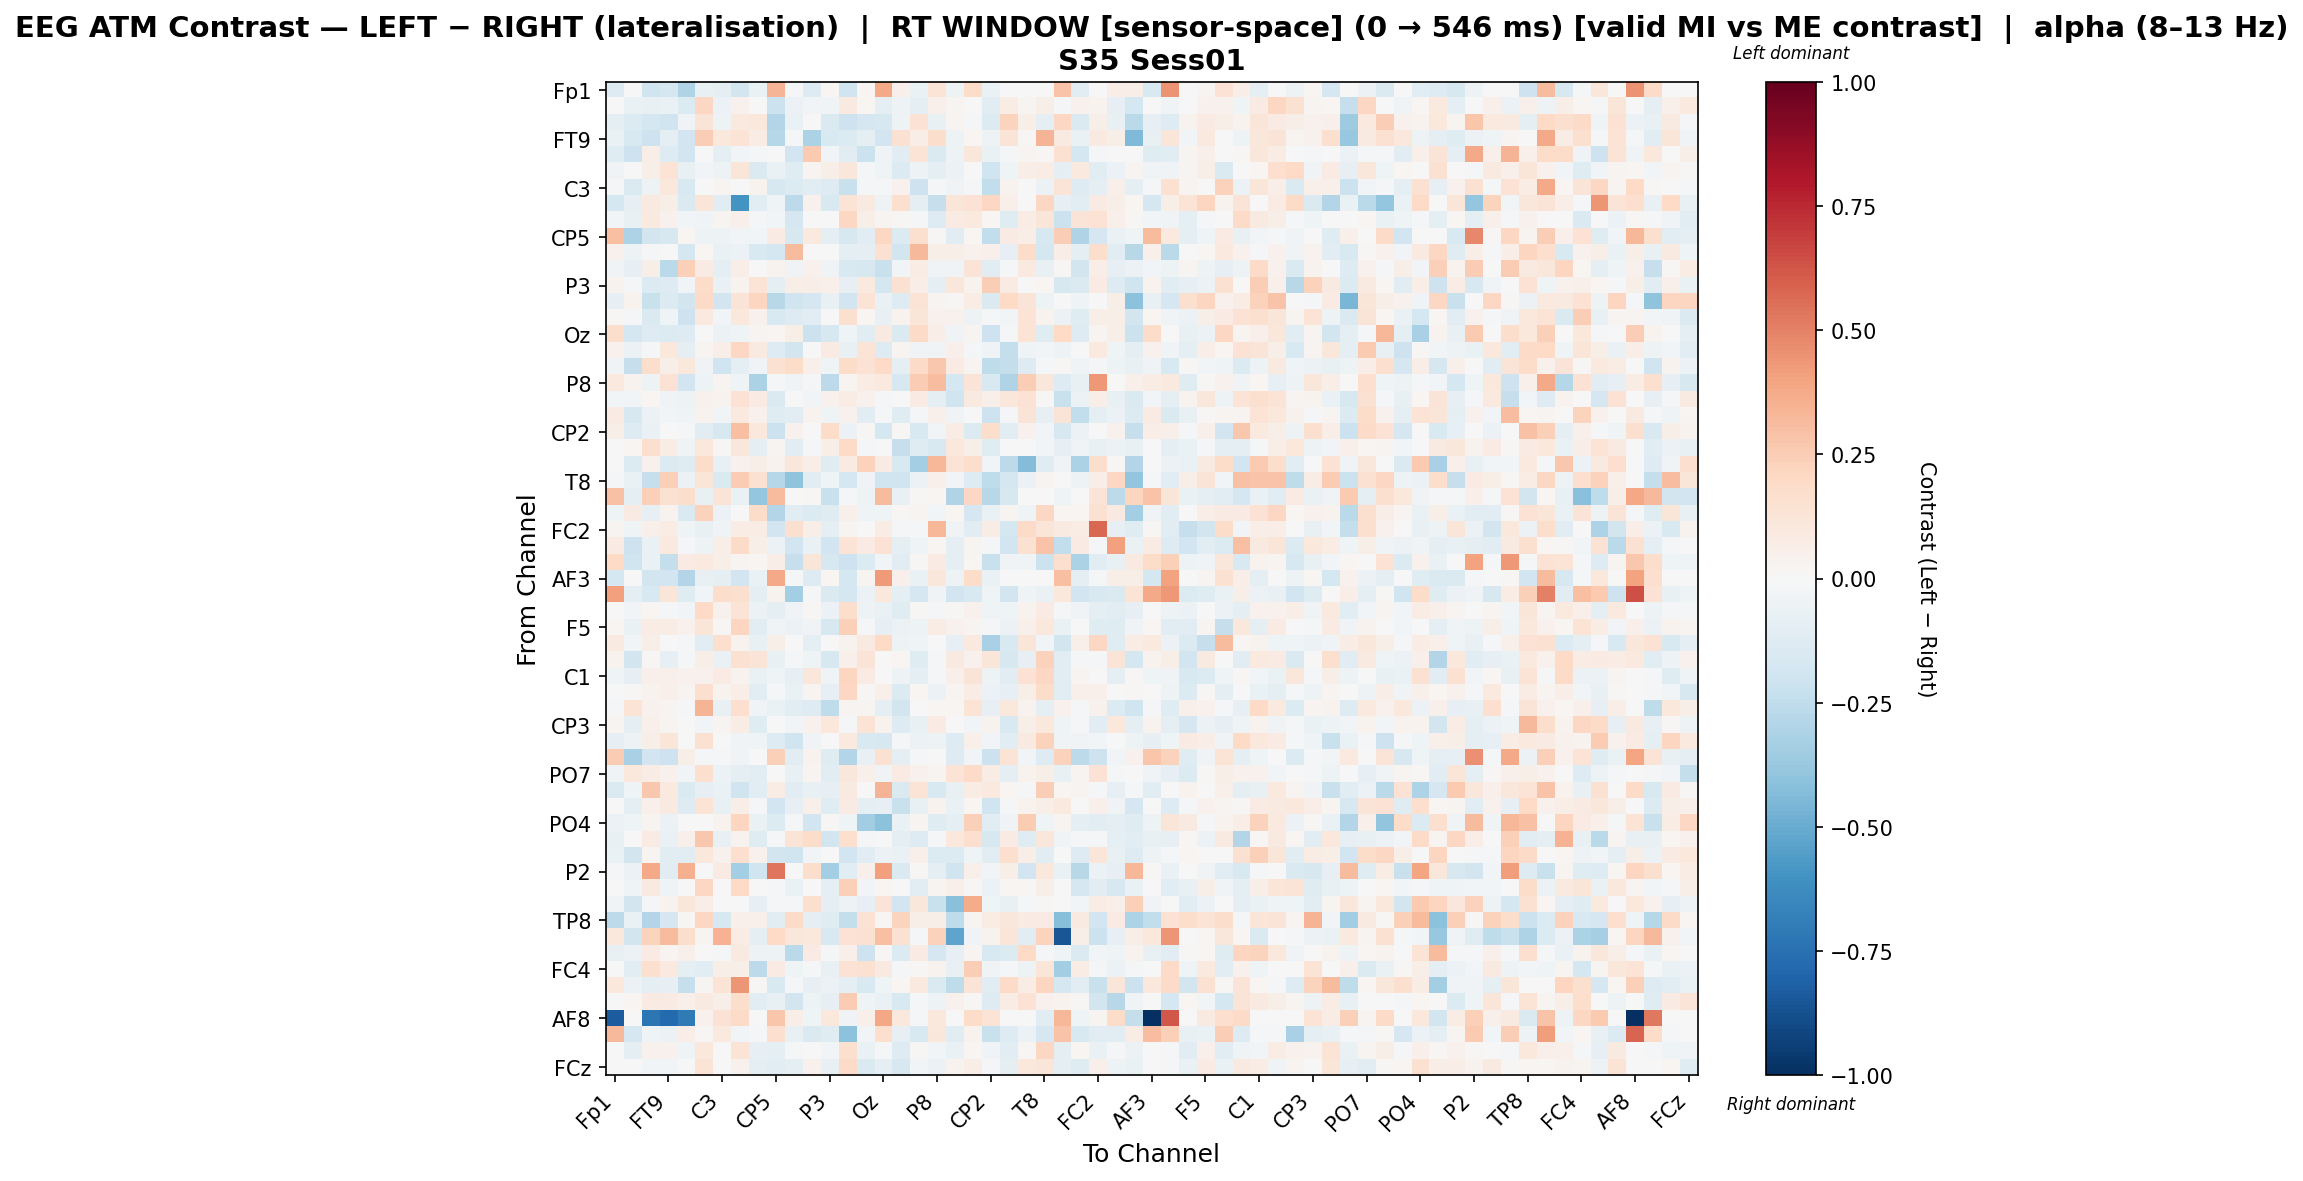

The table this chart was drawn from, first rows:
, Fp1, Fz, F7, FT9, FC5, FC1, C3, T7, TP9, CP5, CP1, Pz, P3, P7, O1, Oz, O2, P4, P8, TP10, CP6, CP2, Cz
Fp1, -0.1301, 0.0, -0.1968, -0.1656, -0.3001, -0.07798, -0.09407, -0.1822, -0.06827, 0.3401, -0.02271, -0.1319, 0.02228, -0.1976, 0.01707, 0.3825, 0.05446, -0.07, 0.1329, -0.05081, 0.1863, -0.06902, 0.0
Fz, 0.0, -0.07024, -0.07147, -0.07011, -0.1329, 0.2034, -0.05942, 0.03965, -0.003467, -0.2177, -0.05796, -0.02758, -0.03198, 0.09221, 0.01733, -0.09922, -0.05252, -0.08861, 0.04764, 0.02418, 0.004883, -0.1068, 0.07667
F7, -0.08807, -0.1382, -0.1783, -0.1971, -0.03685, 0.1277, -0.04726, 0.09944, 0.1085, -0.2958, -0.06652, 0.004506, -0.1412, -0.2087, -0.1701, -0.1587, -0.05192, 0.1428, -0.07103, 0.02585, -0.0136, -0.1343, 0.2261
FT9, -0.06972, -0.1487, -0.2101, -0.09841, -0.1929, 0.247, 0.1038, 0.1348, 0.07281, -0.2831, -0.02284, -0.3153, -0.1536, -0.1395, -0.08654, -0.1917, 0.1488, 0.06928, 0.1744, -0.05199, 0.02108, -0.05166, 0.1301
FC5, -0.125, -0.2045, 0.06626, -0.1274, -0.1942, -0.0008575, -0.09031, -0.02902, -0.01211, 0.007284, -0.192, 0.2652, -0.03026, -0.1085, -0.2114, -0.03905, -0.1153, 0.1377, -0.1463, -0.05276, 0.1156, -0.06674, -0.01188
FC1, -0.03433, -0.003702, 0.05805, 0.1377, -0.07259, -0.02878, -0.05461, 0.1188, -0.1452, -0.06982, -0.1221, 0.02627, 0.06228, 0.1167, -0.01113, -0.04398, -0.138, -0.05093, -0.09977, -0.06042, 0.0009115, -0.2003, -0.04525
C3, -0.01424, -0.144, -0.05363, 0.104, -0.152, 0.00215, 0.02778, -0.001178, 0.03711, -0.1615, -0.1341, -0.1144, -0.1276, -0.2229, -0.0206, -0.008964, 0.04634, -0.204, -0.007981, -0.0346, -0.01597, -0.2433, 0.03536
T7, -0.1766, -0.08035, 0.08605, 0.0557, -0.1408, 0.1214, -0.1149, -0.5951, -0.1129, -0.04503, -0.2599, 0.04028, -0.1507, 0.1358, 0.08931, -0.04753, 0.1569, -0.1006, -0.2271, 0.1247, 0.1449, 0.2086, 0.05189
TP9, -0.02553, -0.07354, 0.09548, 0.04593, -0.02367, -0.03289, 0.02818, 0.05259, -0.0138, -0.02784, -0.1704, 0.002399, 0.00604, 0.2076, 0.05759, 0.03065, 0.01463, -0.01359, -0.1299, 0.08312, 0.09706, 0.01817, -0.1229
CP5, 0.3019, -0.3059, -0.1827, -0.1602, 0.01726, -0.04962, -0.05133, -0.02869, -0.0266, 0.08158, -0.1604, 0.09891, -0.09326, -0.1638, -0.1094, 0.2035, -0.1351, 0.1622, 0.0136, -0.117, 0.02193, -0.2463, 0.08088
CP1, 0.04462, -0.05234, -0.009779, 0.006062, -0.1736, 0.01876, -0.06428, -0.05537, -0.1496, -0.1725, 0.3191, 0.006092, -0.003668, -0.08923, -0.09486, 0.154, -0.187, 0.3238, 0.05633, 0.05975, 0.04269, 0.04986, -0.08524
Pz, -0.03337, -0.07941, 0.05816, -0.268, 0.2389, 0.08394, -0.0983, 0.06431, 0.002515, 0.03784, -0.03533, 0.04017, -0.03727, -0.1545, -0.1623, -0.2235, -0.02427, 0.07683, -0.03238, -0.03419, 0.1316, -0.1076, -0.0166
P3, 0.03674, -0.02268, -0.1391, -0.1327, -0.02783, 0.1848, -0.07003, 0.03308, 0.1335, -0.09843, 0.05532, 0.06274, 0.05279, -0.08048, 0.1009, -0.1723, 0.1519, 0.06303, -0.09862, 0.1145, 0.03539, 0.2464, 0.08468
P7, -0.08577, 0.0372, -0.2224, -0.1341, -0.1819, 0.1889, -0.181, 0.1263, 0.2149, -0.2764, -0.198, -0.1644, -0.07497, -0.192, 0.1381, -0.06362, -0.127, 0.1357, 0.03086, 0.0108, 0.07527, -0.142, 0.1989
O1, 0.01384, -0.01323, -0.1456, -0.04066, -0.2092, 0.09531, -0.02952, 0.1023, 0.04664, -0.1485, -0.1318, -0.1049, -0.005089, 0.1637, 0.02119, -0.07323, 0.03637, 0.1216, 0.04382, 0.04023, -0.04866, -0.01248, -0.03075
Oz, 0.1721, -0.1775, -0.1278, -0.1395, -0.1305, 0.002766, -0.06054, -0.04142, 0.0305, 0.0185, 0.05547, -0.2141, -0.1584, -0.04339, -0.1094, 0.08919, -0.1446, 0.1877, 0.06266, -0.03719, 0.02645, -0.2036, -0.01443
O2, 0.04122, -0.06088, -0.02172, 0.1065, -0.1004, 0.03032, 0.06771, 0.2079, 0.08743, -0.1255, -0.1802, -0.004794, 0.08376, -0.07698, 0.1335, -0.1257, 0.02763, -0.03605, -0.03631, 0.04763, -0.02225, -0.0318, -0.2386
P4, -0.03518, -0.2281, 0.1724, 0.05803, 0.1066, -0.03244, -0.2004, -0.09974, -0.03753, 0.1543, 0.1862, 0.04764, -0.04584, 0.1856, 0.1442, 0.1989, -0.09832, 0.1932, 0.2671, 0.08219, 0.03083, -0.2573, -0.2368
P8, 0.09634, 0.03353, -0.05049, 0.141, -0.195, -0.05291, 0.02805, -0.04081, -0.3135, -0.01174, -0.03295, -0.02188, -0.262, 0.02647, 0.07732, 0.1014, -0.1627, 0.2557, 0.311, -0.178, 0.1304, -0.1557, -0.3008
TP10, -0.02809, -0.02432, 0.02305, -0.03301, -0.05348, 0.04369, 0.03682, 0.1438, 0.08035, -0.1427, -0.005588, -0.02359, 0.04012, 0.07102, 0.04455, -0.0219, 0.002722, 0.08425, -0.09393, -0.2027, 0.09117, 0.05291, 0.1163
CP6, 0.08541, -0.1626, -0.06091, -0.02884, -0.0462, 0.03642, -0.03109, 0.09895, 0.04601, -0.1183, -0.1106, 0.03765, -0.04301, 0.03907, -0.1088, -0.008299, -0.1196, -0.02099, 0.04799, -0.03881, 0.006871, -0.2085, -0.01748
CP2, 0.06185, -0.13, -0.06453, -0.003357, -0.01029, -0.1098, -0.1615, 0.3047, 0.1066, -0.2161, 0.03925, -0.002655, 0.187, -0.05815, 0.01199, -0.1794, 0.01547, -0.1495, -0.02655, 0.07049, -0.1393, 0.1781, -0.1113
Cz, 0.0, 0.01606, 0.1689, 0.07087, -0.03869, 0.1032, 0.007829, 0.1148, -0.08933, 0.03115, -0.1164, -0.01992, 0.05711, 0.1952, -0.01929, -0.007794, -0.2288, -0.1238, -0.1518, 0.1039, 0.06231, -0.1218, 0.007756
C4, 0.0, -0.1389, 0.04664, -0.1361, -0.1249, 0.1871, -0.07301, 0.04407, 0.05556, 0.03872, 0.1151, 0.06765, -0.1198, 0.07935, 0.2269, 0.08237, -0.153, -0.342, 0.3295, 0.1346, 0.1751, -0.02849, -0.2591
T8, -0.009047, -0.06564, -0.2284, 0.235, -0.06163, 0.1217, -0.1455, 0.2503, 0.1527, -0.2846, -0.4004, -0.1151, -0.04502, -0.1757, -0.03335, -0.1976, -0.2025, -0.05482, 0.05306, -0.02438, -0.1252, -0.2503, -0.1796
FT10, 0.2909, -0.09559, 0.2371, 0.1551, 0.1791, -0.07102, 0.132, -0.06561, -0.3873, 0.3185, -0.003542, 0.01473, -0.2257, -0.02209, -0.0527, 0.3193, -0.07153, 0.009543, 0.0205, -0.3002, 0.204, -0.2787, -0.1581
FC6, -0.04167, 0.08027, -0.08235, 0.03813, -0.1431, 0.2341, -0.06244, -0.002449, 0.1864, -0.2908, -0.1153, -0.1382, -0.1176, 0.05229, -0.04089, -0.044, 0.01342, 0.02916, -0.0267, 0.01981, -0.1659, -0.06486, 0.02416
FC2, 0.02787, -0.03944, 0.05243, 0.0719, -0.04197, -0.0727, -0.03596, 0.07787, 0.07321, -0.1921, 0.1604, 0.06029, -0.09438, 0.02808, 0.006107, 0.07398, -0.01664, -0.02027, 0.3355, -0.03228, -0.1038, 0.07165, -0.1723
F8, 0.08298, -0.2063, -0.06606, 0.1008, -0.01952, -0.05323, 0.06271, 0.1895, 0.05994, -0.0575, -0.1932, -0.06567, -0.193, 0.1343, 0.08206, 0.1474, -0.09881, -0.03922, 0.01648, -0.08733, 0.0306, -0.01768, -0.1892
AF7, 0.1992, -0.1996, -0.06582, -0.2358, 0.08501, 0.09633, 0.0586, 0.02917, 0.02278, 0.06416, -0.2303, 0.1185, -0.1626, -0.2078, -0.1332, -0.02536, -0.1019, 0.01421, 0.08389, -0.09076, 0.01953, -0.2212, -0.03243
AF3, -0.172, 0.0, -0.1869, -0.188, -0.2907, -0.07757, -0.09157, -0.194, -0.07004, 0.3794, -0.02081, -0.125, 0.02205, -0.1772, 0.0274, 0.4253, 0.05145, -0.07008, 0.1113, -0.04827, 0.1799, -0.06834, 0.0
AFz, 0.4095, -0.09975, -0.1547, 0.1174, -0.1211, -0.02804, 0.1776, 0.1595, -0.08609, 0.03678, -0.342, -0.01711, -0.1438, -0.1766, -0.05582, 0.108, -0.09521, -0.1676, -0.03284, -0.1912, -0.1503, -0.04434, -0.1813
F1, 0.0, -0.0291, 0.0233, -0.008621, -0.02853, 0.1983, 0.03909, 0.136, -0.05914, -0.09773, -0.03192, 0.01359, -0.05545, 0.1772, -0.04783, -0.06504, -0.118, 0.01347, -0.02289, 0.01344, 0.04479, -0.04241, -0.04221
F5, 0.01596, -0.06726, 0.07374, 0.07474, 0.04301, 0.1212, 0.0141, 0.2185, -0.103, -0.03761, -0.05613, -0.03761, -0.1615, 0.2365, -0.008573, -0.07887, -0.05791, -0.05386, 0.07049, 0.04163, 0.0261, -0.0172, -0.06248
FT7, 0.0919, -0.03069, 0.06205, 0.0, -0.01762, -0.113, 0.1691, 0.03791, -0.07351, 0.05901, 0.0002233, -0.09102, 0.002081, 0.03168, 0.08805, 0.2021, -0.05209, -0.04638, 0.001588, -0.0824, 0.09594, -0.3237, -0.1518
FC3, 0.03805, -0.1799, 0.008288, -0.07902, -0.01826, 0.05694, -0.06375, 0.1551, 0.1321, -0.07071, -0.01674, -0.04413, -0.1635, 0.05097, 0.1259, 0.003723, 0.01855, -0.1248, -0.01705, 0.0915, 0.04137, 0.1212, -0.159
C1, -0.04652, -0.08331, 0.05106, 0.05016, 0.0452, 0.03919, 0.08205, 0.03731, -0.06281, -0.04515, -0.07944, 0.114, -0.04025, 0.216, 0.07874, 0.006602, -0.04978, -0.09199, -0.02335, 0.05177, 0.126, -0.05291, -0.115
C5, 0.0, 0.007861, 0.03148, 0.05093, 0.0294, 0.166, 0.03674, 0.06985, -0.1053, -0.0148, -0.0673, 0.02397, -0.08189, 0.2061, 0.01363, 0.04817, -0.1404, 0.02162, -0.06108, 0.03078, 0.07696, -0.05909, -0.0791
TP7, -0.02049, 0.1363, 0.04465, 0.02925, -0.01814, 0.3378, -0.07293, 0.1717, -0.03249, -0.06983, -0.1088, -0.1266, -0.2554, 0.02905, 0.02876, -0.09757, -0.1864, -0.00471, 0.0191, 0.01682, 0.1387, -0.08535, 0.1051
CP3, 0.02965, -0.1012, 0.05349, 0.02405, -0.005588, -0.02846, 0.02566, 0.07032, -0.1242, 0.0, -0.0262, 0.04462, 0.1017, -0.02122, 0.1329, 0.03139, -0.1281, -0.07401, 0.08309, 0.003623, -0.03008, 0.0319, -0.1496
P1, -0.08081, -0.04998, 0.05837, 0.1208, -0.007136, 0.156, 0.004037, -0.0326, -0.04209, -0.131, -0.197, -0.03215, 0.0003092, 0.09553, -0.1491, -0.1615, -0.01985, -0.06244, -0.04765, -0.1326, 0.0532, -0.03017, -0.1079
P5, 0.2533, -0.3211, -0.1907, -0.2087, 0.05611, -0.02249, -0.01479, -0.03906, 0.0, 0.2365, -0.1026, 0.03506, -0.1227, -0.2968, -0.07146, 0.155, -0.08816, -0.01787, 0.003956, -0.1266, -0.02383, -0.2184, 0.1398
PO7, -0.03589, 0.1072, 0.0743, 0.04355, -0.02669, 0.1586, -0.05784, -0.09335, -0.1057, 0.0, -0.07075, 0.02555, -0.1123, 0.1097, 0.04967, -0.03217, 0.08309, 0.04214, 0.02367, 0.1385, 0.1896, 0.0708, -0.09024
PO3, -0.1461, -0.04507, 0.2659, 0.09791, -0.1467, -0.08504, -0.06441, -0.1984, -0.1139, 0.0767, -0.1171, -0.07538, -0.08308, 0.09135, -0.007701, 0.3432, -0.1463, 0.1346, -0.1484, -0.07507, 0.07178, 0.09825, 0.02174
POz, 0.0, -0.09131, 0.05237, 0.09108, -0.1281, 0.1396, -0.07505, 0.0697, -0.01729, -0.1919, -0.0816, 0.05152, -0.1178, 0.08228, -0.09574, -0.08424, -0.2254, -0.077, 0.03597, -0.06985, 0.01835, -0.2006, -0.0135
PO4, -0.06201, -0.04592, 0.02382, -0.05659, 0.004077, 0.007566, 0.03169, 0.2116, -0.06563, -0.1386, -0.008971, -0.1902, 0.01463, -0.0413, -0.3484, -0.4124, -0.06256, 0.02633, -0.1238, -0.09813, 0.2352, -0.1057, -0.03685
PO8, -0.07309, 0.007381, 0.08375, -0.06295, 0.05443, 0.2733, -0.07228, 0.03347, -0.1218, -0.0222, 0.1328, 0.1865, -0.1839, 0.1713, -0.01527, -0.003631, -0.08813, -0.1264, -0.01603, 0.1023, 0.1654, -0.1589, 0.07818
P6, -0.06509, -0.1829, 0.0299, -0.1092, -0.1128, 0.1043, 0.04347, 0.17, 0.03956, -0.1846, -0.2005, -0.0299, -0.004273, -0.1943, -0.1081, -0.05649, -0.06348, 0.04784, -0.1339, -0.1342, -0.04373, -0.1068, 0.1564
P2, -0.01903, -0.05954, 0.3805, -0.1144, 0.3558, 0.004084, 0.08533, -0.3402, -0.1959, 0.5338, 0.005939, 0.175, -0.3385, -0.1024, 0.05397, 0.4087, -0.1462, 0.01255, -0.09752, -0.1997, 0.05465, -0.02884, 0.05957
CPz, 0.0, -0.04445, 0.09154, -0.04528, -0.002863, 0.2034, 0.003148, 0.2018, 0.001767, -0.01309, -0.06835, -0.002582, -0.09394, 0.2371, -0.02794, 0.02103, -0.002163, -0.1132, 0.02352, 0.04729, 0.01511, -0.05626, 0.01766
CP4, -0.03814, -0.1817, -0.01455, 0.03379, 0.1147, 0.06724, 0.001872, -0.006832, -0.08093, -0.02158, -0.01813, 0.1568, -0.08647, -0.05068, -0.08429, 0.126, -0.1912, 0.1166, -0.2235, -0.416, 0.3743, -0.04074, -0.07293
TP8, -0.2627, -0.06354, -0.291, -0.1678, 0.01354, 0.207, -0.1623, 0.04891, 0.05058, -0.1043, 0.1949, -0.09497, -0.1232, -0.2374, 0.1417, 0.01512, 0.2227, 0.06066, 0.06214, -0.2521, 0.03101, 0.07207, 0.1165
C6, 0.1065, -0.1825, 0.2202, 0.3125, 0.1721, 0.03024, 0.3502, 0.07493, -0.08714, 0.2002, 0.1121, 0.1091, -0.1522, 0.1414, 0.152, 0.3023, 0.1559, -0.01291, 0.2342, -0.5253, -0.03467, 0.03763, 0.1249
C2, -0.07742, -0.05608, 0.08266, 0.02876, 0.04715, 0.006361, -0.01835, 0.09017, -0.04802, -0.05295, -0.2679, 0.085, -0.02147, 0.0469, -0.2069, 0.01024, -0.1385, 0.0796, -0.1692, -0.08561, 0.02966, -0.156, -0.1399
FC4, 0.007047, -0.1017, 0.1566, 0.09813, -0.08929, -0.1068, 0.05596, 0.05645, -0.2619, 0.08016, -0.04071, -0.01132, -0.07243, 0.1448, 0.1529, 0.09139, -0.02302, 0.01412, 0.03256, -0.07433, 0.2448, -0.0383, -0.008672
FT8, 0.1062, -0.06208, -0.08654, -0.08393, -0.2336, 0.02489, 0.1378, 0.4408, 0.01498, -0.1536, -0.01071, -0.08398, -0.05474, -0.08882, -0.1486, -0.03924, 0.02046, 0.09757, -0.1477, -0.2536, 0.1261, -0.1141, 0.1937
F6, 0.0, 0.02313, 0.0807, 0.08537, 0.0509, 0.08856, 0.05955, 0.1785, -0.1107, -0.07338, -0.1814, -0.0517, -0.07949, 0.2519, -0.04447, -0.06822, -0.1519, -0.01263, -0.04915, 0.04066, 0.01357, -0.1257, 0.0713
AF8, -0.8352, 0.0, -0.7221, -0.7776, -0.7046, 0.03974, 0.1484, 0.1901, 0.00551, 0.2756, 0.06458, -0.04056, 0.1042, -0.0361, 0.04862, 0.3888, 0.1033, -0.02246, 0.1043, 0.0, 0.1852, 0.1377, 0.0
AF4, 0.3253, -0.169, -0.04038, -0.05683, 0.06359, 0.01147, 0.1011, -0.02912, -0.0164, 0.1673, -0.07784, -0.1475, -0.1231, -0.4115, -0.02912, 0.1675, -0.08201, -0.1532, 0.1114, -0.1154, 0.03499, -0.2219, -0.1284
F2, 0.0, -0.08956, 0.04025, 0.04432, -0.04016, 0.1077, 0.007496, 0.1341, -0.08396, -0.09089, -0.007961, -5.009124987638879e-05, -0.02379, 0.1631, -0.06833, -0.01819, -0.1283, 0.01259, -0.0264, -0.06866, 0.02065, -0.03805, -0.106
... 1 more rows
